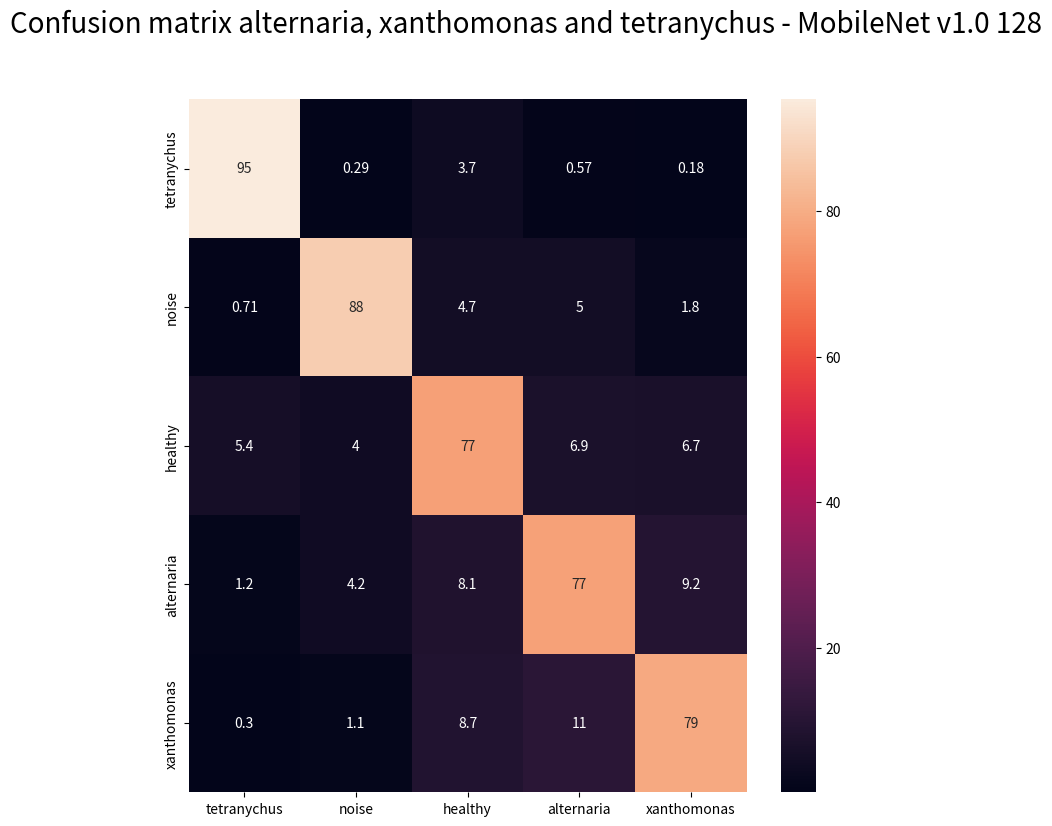

Write the Python code that produced this figure.
"""Script used to generate confusion matrix graph """
import seaborn as sn
import pandas as pd
import matplotlib.pyplot as plt


def generate_graph(
        classes,
        array,
        title='Confusion matrix',
        output='confusion_matrix.png'):
    """Method used to generate graph
    Args:
        classes: dataset classes
        array: matrix of values
        title: Title image
        output: output filename
    Returns:
        Write a file with output filename
    """
    norm = []
    for i in array:
        a_val = 0
        tmp_arr = []
        a_val = sum(i, 0)
        for j in i:
            tmp_arr.append((float(j)/float(a_val))*100)
        norm.append(tmp_arr)
    df_cm = pd.DataFrame(
        norm,
        index=[i for i in classes],
        columns=[i for i in classes])
    fig = plt.figure(figsize=(9, 9))
    fig.suptitle(title, fontsize=20)
    sn.heatmap(df_cm, annot=True)
    plt.savefig(output, format='png')


if __name__ == '__main__':
    # CLASSES = [
    #     'corynespora',
    #     'tetranychus',
    #     'tomato yellow',
    #     'healthy',
    #     'alternaria',
    #     'septoria',
    #     'xanthomonas',
    #     'phytophthora']
    CLASSES = [
        'tetranychus',
        'noise',
        'healthy',
        'alternaria',
        'xanthomonas']
    ARRAY = [[7543, 23, 289, 45, 14],
                [57, 7101, 383, 402, 142],
                [434, 320, 6184, 556, 542],
                [93, 334, 654, 6220, 743],
                [24, 89, 695, 869, 6344]]
    # ARRAY = [[7726,   13,  276,   18,   29],
    #       [71, 7180,  307,  294,  136],
    #       [655,  351, 6152,  438,  423],
    #       [159,  221,  467, 6496,  671],
    #       [59,   74,  647,  861, 6386]]
#     ARRAY = [[8771,  528,  457,  224],
#  [ 539, 8330,  580,  525],
#  [ 313,  736, 8232,  767],
#  [  95,  751,  992, 8260]]
    # ARRAY = [[11707,   975,   788],
    #     [  898, 11633,   838],
    #     [ 1285,   663, 11313]]
    #     ARRAY = [[827,  51,   9,  27,   6,  22,  50,   3],
#  [ 56, 903,  10,  28,   0,  12,   6,   0],
#  [  1,  43, 905,   2,   0,  33,  46,   0],
#  [ 74,  39,   0, 905,   0,  19,   0,   0],
#  [ 30,  15,   0,   6, 766,  45,  43,  61],
#  [ 70,   7,   0,  17,  44, 847,  40,   7],
#  [ 41,   6,   3,   0,  17,  34, 918,   1],
#     ARRAY = [[4328,  276,    8,  153,   40,  159,    5,   19],
#  [  48, 4919,    0,   24,    0,   21,    0,    0],
#  [   2,   73, 4868,    7,    0,    9,   60,    0],
#  [ 175,   79,    0, 4692,    2,    8,    0,    0],
#  [ 158,   18,    1,   49, 4510,  201,  105,   45],
#  [ 117,    4,    2,   15,   30, 4825,    9,    5],
#  [  12,    3,   26,   10,   18,   41, 4961,    0],
#  [ 111,    7,    0,   18,   53,  108,    4, 4659]]
#     ARRAY = [[4530,  130,   33,  141,   82,   50,   29,   40],
#  [ 123, 4828,   11,   21,    2,   13,    7,    4],
#  [   3,   28, 4858,    0,    0,    2,  105,    0],
#  [ 222,   90,    0, 4704,    3,    8,    1,    5],
#  [ 113,    3,    0,   68, 4528,   86,  118,   75],
#  [ 127,    2,    1,    0,   96, 4737,   14,   20],
#  [   4,    2,   17,    0,   13,   32, 4919,    0],
#  [  52,    3,    1,    2,  100,   76,    0, 4818]]
#  [ 37,   3,   0,  13,  43,  25,   3, 881]]
    # ARRAY = [[3931, 577, 45, 103, 15, 118, 250, 26],
    #          [146, 4637, 60, 53, 0, 50, 30, 6],
    #          [19, 170, 4607, 6, 0, 84, 183, 0],
    #          [401, 197, 0, 4417, 0, 0, 0, 0],
    #          [172, 131, 19, 75, 3757, 239, 258, 274],
    #          [226, 29, 2, 77, 156, 4241, 249, 14],
    #          [226, 43, 47, 3, 27, 96, 4643, 3],
    #          [287, 44, 2, 75, 180, 107, 2, 4265]]
    TITLE = 'Confusion matrix alternaria, xanthomonas and tetranychus - MobileNet v1.0 128'
    generate_graph(CLASSES, ARRAY, TITLE,
                   'confusion_matrix_alternaria_xanthomonas_tetranychus_mobilenet.png')
